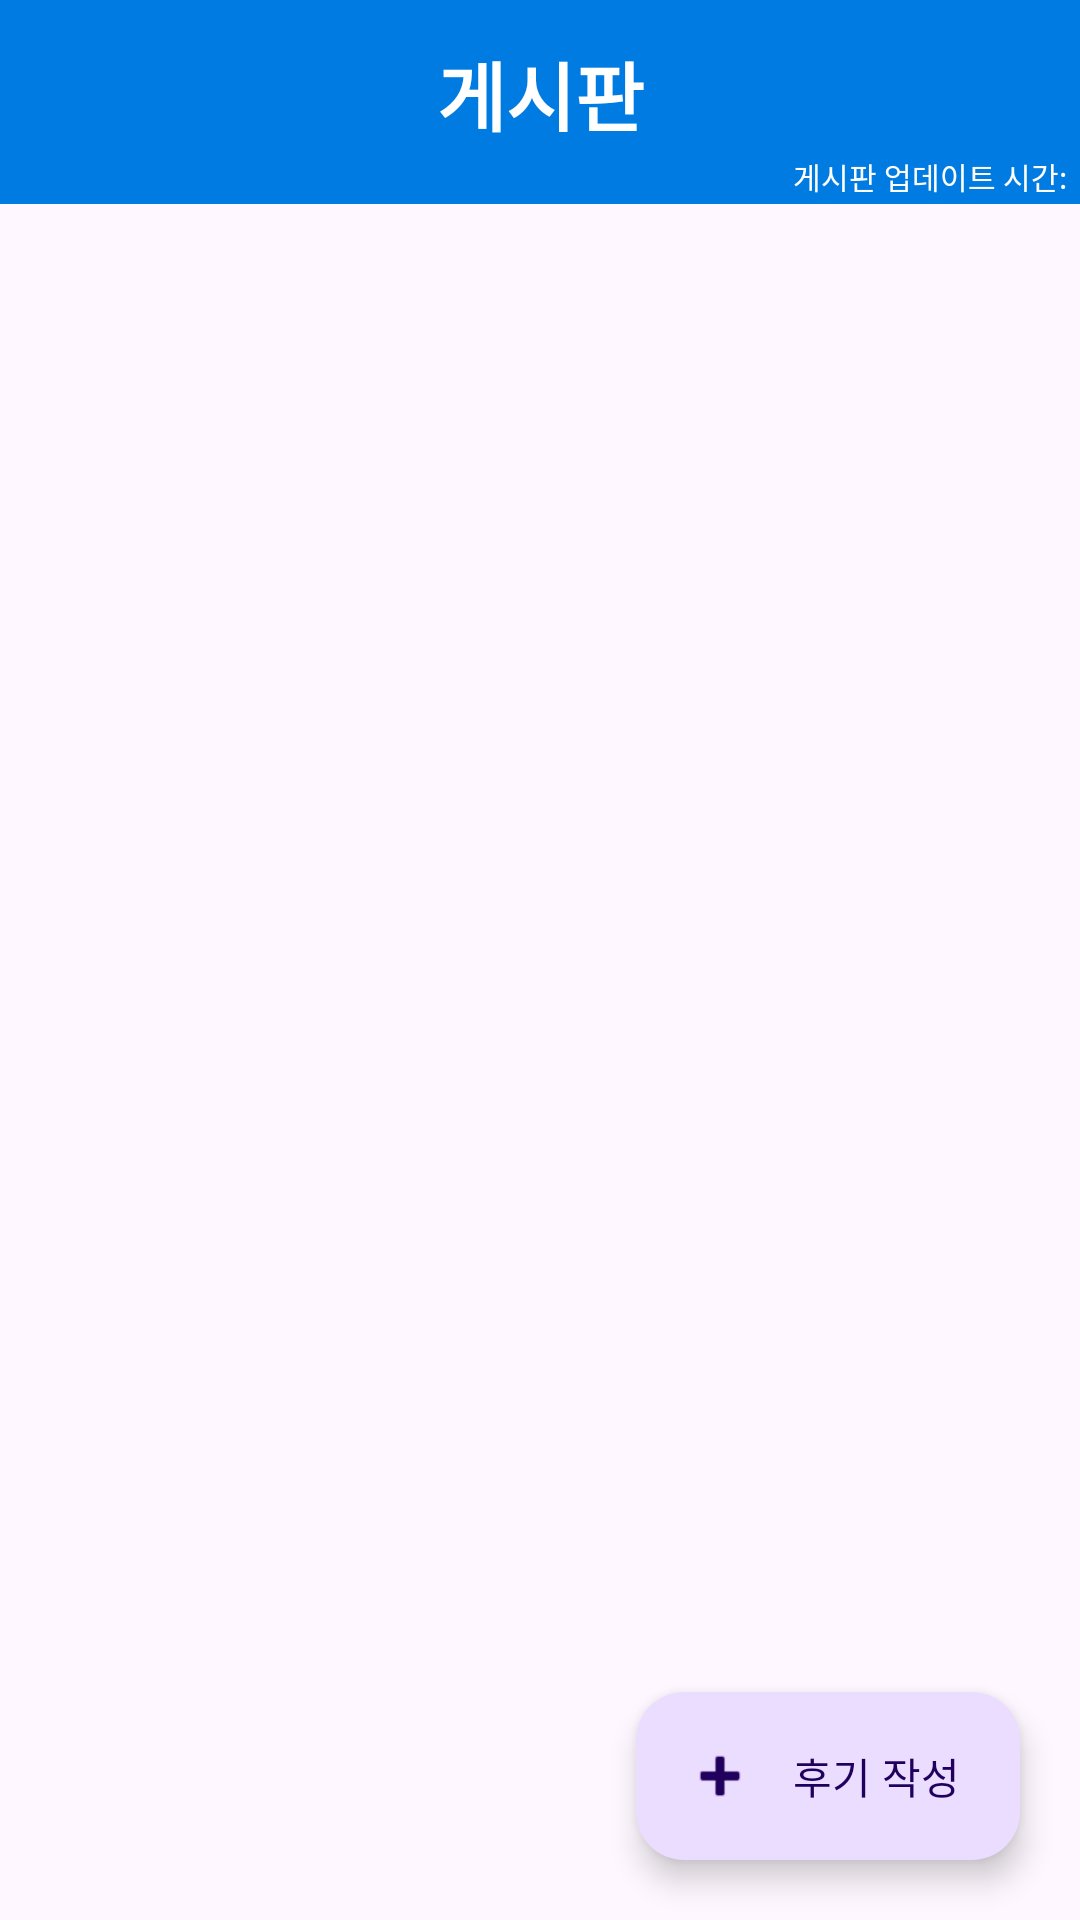

This screen was rendered from an Android layout file. Write that file and the resources it references.
<!-- AndroidManifest.xml: application theme Theme.HangangApplication -->
<!-- res/layout/fragment_second.xml -->
<?xml version="1.0" encoding="utf-8"?>
<FrameLayout
    xmlns:android="http://schemas.android.com/apk/res/android"
    xmlns:app="http://schemas.android.com/apk/res-auto"
    xmlns:tools="http://schemas.android.com/tools"
    android:layout_width="match_parent"
    android:layout_height="match_parent"
    tools:context=".SecondFragment">

    
    <RelativeLayout
        android:layout_width="match_parent"
        android:layout_height="match_parent">

        <LinearLayout
            android:layout_width="match_parent"
            android:layout_height="match_parent"
            android:orientation="vertical">

            <TextView
                android:layout_width="match_parent"
                android:layout_height="wrap_content"
                android:background="#007BE1"
                android:gravity="center"
                android:layout_marginBottom="0dp"
                android:paddingTop="13dp"
                android:text="게시판"
                android:textColor="#FFFFFF"
                android:textSize="25sp"
                android:textStyle="bold" />

            <TextView
                android:layout_width="match_parent"
                android:layout_height="wrap_content"
                android:background="#007BE1"
                android:padding="2dp"
                android:id="@+id/lastsaved"
                android:gravity="right"
                android:text="게시판 업데이트 시간: "
                android:textColor="#FFFFFF"
                android:textSize="10dp" />


            <androidx.recyclerview.widget.RecyclerView
                android:id="@+id/recyclerView"
                android:layout_width="match_parent"
                android:layout_height="0dp"
                android:layout_weight="1" />

        </LinearLayout>

        <com.google.android.material.floatingactionbutton.ExtendedFloatingActionButton
            android:id="@+id/main_fab"
            android:layout_width="wrap_content"
            android:layout_height="wrap_content"
            android:layout_margin="20dp"
            app:icon="@android:drawable/ic_input_add"
            android:text="후기 작성"
            android:layout_alignParentRight="true"
            android:layout_alignParentBottom="true"/>
    </RelativeLayout>

</FrameLayout>
<!-- resources referenced by this layout -->
<resources>
  <style name="Theme.HangangApplication" parent="Base.Theme.HangangApplication" />
  <style name="Base.Theme.HangangApplication" parent="Theme.Material3.DayNight">
          
          
      </style>
</resources>
